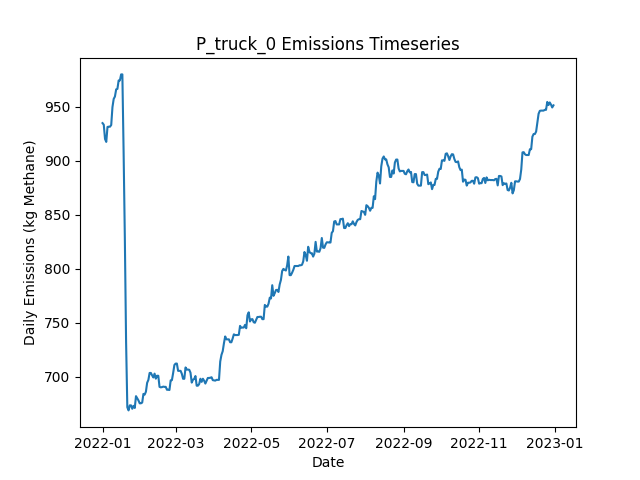

Data behind this chart, as committed beside it:
Date, Daily Emissions (Kg Methane), Daily Mitigable Emissions (Kg Methane), Daily Non-Mitigable Emissions (Kg Methan…, Daily Cost ($), Active Leaks, New Leaks, Leaks Repaired, Leaks Naturally Repaired, Leaks Tagged, Daily Repair Cost ($), Daily Natural Repair Cost ($), truck Deployment Cost ($), truck Sites flagged for Follow-Up, truck Leaks tagged for repair, truck Sites Visited, truck Travel Time (Minutes), truck Survey Time (Minutes), OGI_FU_mdl_high Deployment Cost ($), OGI_FU_mdl_high Sites flagged for Follow…, OGI_FU_mdl_high Leaks tagged for repair, OGI_FU_mdl_high Sites Visited, OGI_FU_mdl_high Travel Time (Minutes), OGI_FU_mdl_high Survey Time (Minutes)
2022-01-01, 934.9, 625.9, 309.1, 400, 335, 337, 0, 2, 0.00000, 0.00000, 400, 400, 0, , 10, 180, 270, 0.00000, , 0, 0, 0, 0
2022-01-02, 933.4, 625.9, 307.5, 400, 335, 1, 0, 0, 0.00000, 0.00000, 0.00000, 400, 0, , 1, 20, 30, 0.00000, , 0, 0, 0, 0
2022-01-03, 920.3, 614.3, 306, 1000, 334, 2, 0, 2, 16, 0.00000, 400, 0.00000, 9, , 0, 0, 0, 1000, , 16, 3, 120, 360
2022-01-04, 917.6, 609.6, 308, 1000, 333, 1, 0, 2, 21, 0.00000, 400, 0.00000, 1, , 0, 0, 0, 1000, , 21, 3, 120, 360
2022-01-05, 931.4, 614.5, 316.9, 1000, 337, 4, 0, 0, 22, 0.00000, 0.00000, 0.00000, 0, , 0, 0, 0, 1000, , 22, 3, 120, 360
2022-01-06, 931.6, 614.5, 317.1, 500, 338, 1, 0, 0, 12, 0.00000, 0.00000, 0.00000, 0, , 0, 0, 0, 500, , 12, 1, 30, 120
2022-01-07, 931.6, 614.5, 317.1, 0.00000, 338, 0, 0, 0, 0.00000, 0.00000, 0.00000, 0.00000, 0, , 0, 0, 0, 0.00000, , 0, 0, 0, 0
2022-01-08, 933.2, 616, 317.1, 0.00000, 339, 1, 0, 0, 0.00000, 0.00000, 0.00000, 0.00000, 0, , 0, 0, 0, 0.00000, , 0, 0, 0, 0
2022-01-09, 949.7, 632.6, 317.1, 0.00000, 341, 2, 0, 0, 0.00000, 0.00000, 0.00000, 0.00000, 0, , 0, 0, 0, 0.00000, , 0, 0, 0, 0
2022-01-10, 957.3, 640.2, 317.1, 0.00000, 343, 2, 0, 0, 0.00000, 0.00000, 0.00000, 0.00000, 0, , 0, 0, 0, 0.00000, , 0, 0, 0, 0
2022-01-11, 959.6, 642.4, 317.1, 0.00000, 344, 2, 0, 1, 0.00000, 0.00000, 200, 0.00000, 0, , 0, 0, 0, 0.00000, , 0, 0, 0, 0
2022-01-12, 966.2, 645.1, 321.1, 0.00000, 347, 3, 0, 0, 0.00000, 0.00000, 0.00000, 0.00000, 0, , 0, 0, 0, 0.00000, , 0, 0, 0, 0
2022-01-13, 966.6, 645.5, 321.1, 0.00000, 348, 1, 0, 0, 0.00000, 0.00000, 0.00000, 0.00000, 0, , 0, 0, 0, 0.00000, , 0, 0, 0, 0
2022-01-14, 974.5, 653.4, 321.1, 0.00000, 348, 1, 0, 1, 0.00000, 0.00000, 200, 0.00000, 0, , 0, 0, 0, 0.00000, , 0, 0, 0, 0
2022-01-15, 974.5, 653.4, 321.1, 0.00000, 348, 0, 0, 0, 0.00000, 0.00000, 0.00000, 0.00000, 0, , 0, 0, 0, 0.00000, , 0, 0, 0, 0
2022-01-16, 980, 659, 321.1, 0.00000, 348, 1, 0, 1, 0.00000, 0.00000, 200, 0.00000, 0, , 0, 0, 0, 0.00000, , 0, 0, 0, 0
2022-01-17, 980, 659, 321.1, 0.00000, 348, 0, 0, 0, 0.00000, 0.00000, 0.00000, 0.00000, 0, , 0, 0, 0, 0.00000, , 0, 0, 0, 0
2022-01-18, 908.5, 577.8, 330.7, 2600, 338, 3, 13, 0, 0.00000, 2600, 0.00000, 0.00000, 0, , 0, 0, 0, 0.00000, , 0, 0, 0, 0
2022-01-19, 828.5, 497.8, 330.7, 2800, 324, 0, 14, 0, 0.00000, 2800, 0.00000, 0.00000, 0, , 0, 0, 0, 0.00000, , 0, 0, 0, 0
2022-01-20, 732.7, 402, 330.7, 3400, 309, 2, 17, 0, 0.00000, 3400, 0.00000, 0.00000, 0, , 0, 0, 0, 0.00000, , 0, 0, 0, 0
2022-01-21, 671.9, 341.2, 330.7, 2000, 300, 1, 10, 0, 0.00000, 2000, 0.00000, 0.00000, 0, , 0, 0, 0, 0.00000, , 0, 0, 0, 0
2022-01-22, 669, 338.3, 330.7, 0.00000, 298, 0, 0, 2, 0.00000, 0.00000, 400, 0.00000, 0, , 0, 0, 0, 0.00000, , 0, 0, 0, 0
2022-01-23, 673.7, 341, 332.7, 0.00000, 300, 2, 0, 0, 0.00000, 0.00000, 0.00000, 0.00000, 0, , 0, 0, 0, 0.00000, , 0, 0, 0, 0
2022-01-24, 673.7, 341, 332.7, 0.00000, 300, 0, 0, 0, 0.00000, 0.00000, 0.00000, 0.00000, 0, , 0, 0, 0, 0.00000, , 0, 0, 0, 0
2022-01-25, 670.5, 338.3, 332.2, 0.00000, 298, 0, 0, 1, 0.00000, 0.00000, 200, 0.00000, 0, , 0, 0, 0, 0.00000, , 0, 0, 0, 0
2022-01-26, 673.2, 341, 332.2, 0.00000, 299, 1, 0, 0, 0.00000, 0.00000, 0.00000, 0.00000, 0, , 0, 0, 0, 0.00000, , 0, 0, 0, 0
2022-01-27, 671.2, 341, 330.3, 0.00000, 298, 0, 0, 0, 0.00000, 0.00000, 0.00000, 0.00000, 0, , 0, 0, 0, 0.00000, , 0, 0, 0, 0
2022-01-28, 682.2, 343.7, 338.5, 0.00000, 300, 2, 0, 0, 0.00000, 0.00000, 0.00000, 0.00000, 0, , 0, 0, 0, 0.00000, , 0, 0, 0, 0
2022-01-29, 680.2, 343.7, 336.6, 0.00000, 299, 0, 0, 0, 0.00000, 0.00000, 0.00000, 0.00000, 0, , 0, 0, 0, 0.00000, , 0, 0, 0, 0
2022-01-30, 678.2, 343.7, 334.6, 0.00000, 298, 0, 0, 0, 0.00000, 0.00000, 0.00000, 0.00000, 0, , 0, 0, 0, 0.00000, , 0, 0, 0, 0
2022-01-31, 675.6, 341, 334.6, 0.00000, 297, 0, 0, 1, 0.00000, 0.00000, 200, 0.00000, 0, , 0, 0, 0, 0.00000, , 0, 0, 0, 0
2022-02-01, 675.6, 341, 334.6, 0.00000, 297, 0, 0, 0, 0.00000, 0.00000, 0.00000, 0.00000, 0, , 0, 0, 0, 0.00000, , 0, 0, 0, 0
2022-02-02, 676.2, 341, 335.2, 0.00000, 297, 1, 0, 0, 0.00000, 0.00000, 0.00000, 0.00000, 0, , 0, 0, 0, 0.00000, , 0, 0, 0, 0
2022-02-03, 684.3, 349, 335.2, 0.00000, 300, 3, 0, 0, 0.00000, 0.00000, 0.00000, 0.00000, 0, , 0, 0, 0, 0.00000, , 0, 0, 0, 0
2022-02-04, 683.6, 349, 334.6, 0.00000, 299, 0, 0, 0, 0.00000, 0.00000, 0.00000, 0.00000, 0, , 0, 0, 0, 0.00000, , 0, 0, 0, 0
2022-02-05, 686.3, 351.7, 334.6, 0.00000, 300, 1, 0, 0, 0.00000, 0.00000, 0.00000, 0.00000, 0, , 0, 0, 0, 0.00000, , 0, 0, 0, 0
2022-02-06, 694.6, 360, 334.6, 0.00000, 301, 2, 0, 1, 0.00000, 0.00000, 200, 0.00000, 0, , 0, 0, 0, 0.00000, , 0, 0, 0, 0
2022-02-07, 697.2, 362.7, 334.6, 0.00000, 302, 1, 0, 0, 0.00000, 0.00000, 0.00000, 0.00000, 0, , 0, 0, 0, 0.00000, , 0, 0, 0, 0
2022-02-08, 703.7, 367.1, 336.6, 0.00000, 304, 2, 0, 0, 0.00000, 0.00000, 0.00000, 0.00000, 0, , 0, 0, 0, 0.00000, , 0, 0, 0, 0
2022-02-09, 703.7, 367.1, 336.6, 0.00000, 304, 0, 0, 0, 0.00000, 0.00000, 0.00000, 0.00000, 0, , 0, 0, 0, 0.00000, , 0, 0, 0, 0
2022-02-10, 701.5, 366.9, 334.6, 0.00000, 302, 0, 0, 1, 0.00000, 0.00000, 200, 0.00000, 0, , 0, 0, 0, 0.00000, , 0, 0, 0, 0
2022-02-11, 699.5, 366.9, 332.6, 0.00000, 301, 0, 0, 0, 0.00000, 0.00000, 0.00000, 0.00000, 0, , 0, 0, 0, 0.00000, , 0, 0, 0, 0
2022-02-12, 703, 368.5, 334.6, 0.00000, 303, 3, 0, 1, 0.00000, 0.00000, 200, 0.00000, 0, , 0, 0, 0, 0.00000, , 0, 0, 0, 0
2022-02-13, 698.4, 365.8, 332.6, 0.00000, 301, 0, 0, 1, 0.00000, 0.00000, 200, 0.00000, 0, , 0, 0, 0, 0.00000, , 0, 0, 0, 0
2022-02-14, 701.1, 368.9, 332.2, 0.00000, 302, 2, 0, 0, 0.00000, 0.00000, 0.00000, 0.00000, 0, , 0, 0, 0, 0.00000, , 0, 0, 0, 0
2022-02-15, 701.1, 368.9, 332.2, 0.00000, 302, 0, 0, 0, 0.00000, 0.00000, 0.00000, 0.00000, 0, , 0, 0, 0, 0.00000, , 0, 0, 0, 0
2022-02-16, 690.8, 366.2, 324.6, 0.00000, 301, 1, 0, 1, 0.00000, 0.00000, 200, 0.00000, 0, , 0, 0, 0, 0.00000, , 0, 0, 0, 0
2022-02-17, 690.3, 366.2, 324.1, 0.00000, 300, 0, 0, 0, 0.00000, 0.00000, 0.00000, 0.00000, 0, , 0, 0, 0, 0.00000, , 0, 0, 0, 0
2022-02-18, 690.6, 366.5, 324.1, 0.00000, 301, 1, 0, 0, 0.00000, 0.00000, 0.00000, 0.00000, 0, , 0, 0, 0, 0.00000, , 0, 0, 0, 0
2022-02-19, 691, 366.5, 324.6, 0.00000, 302, 1, 0, 0, 0.00000, 0.00000, 0.00000, 0.00000, 0, , 0, 0, 0, 0.00000, , 0, 0, 0, 0
2022-02-20, 690.8, 366.5, 324.3, 0.00000, 301, 0, 0, 0, 0.00000, 0.00000, 0.00000, 0.00000, 0, , 0, 0, 0, 0.00000, , 0, 0, 0, 0
2022-02-21, 690.8, 366.5, 324.3, 0.00000, 301, 0, 0, 0, 0.00000, 0.00000, 0.00000, 0.00000, 0, , 0, 0, 0, 0.00000, , 0, 0, 0, 0
2022-02-22, 688.1, 363.8, 324.3, 0.00000, 300, 0, 0, 1, 0.00000, 0.00000, 200, 0.00000, 0, , 0, 0, 0, 0.00000, , 0, 0, 0, 0
2022-02-23, 688.1, 363.8, 324.3, 0.00000, 300, 0, 0, 0, 0.00000, 0.00000, 0.00000, 0.00000, 0, , 0, 0, 0, 0.00000, , 0, 0, 0, 0
2022-02-24, 687.9, 363.6, 324.3, 0.00000, 299, 0, 0, 1, 0.00000, 0.00000, 200, 0.00000, 0, , 0, 0, 0, 0.00000, , 0, 0, 0, 0
2022-02-25, 696.8, 363.8, 333.1, 0.00000, 300, 2, 0, 0, 0.00000, 0.00000, 0.00000, 0.00000, 0, , 0, 0, 0, 0.00000, , 0, 0, 0, 0
2022-02-26, 697, 364, 333.1, 0.00000, 301, 1, 0, 0, 0.00000, 0.00000, 0.00000, 0.00000, 0, , 0, 0, 0, 0.00000, , 0, 0, 0, 0
2022-02-27, 703.7, 366.7, 337, 0.00000, 304, 3, 0, 0, 0.00000, 0.00000, 0.00000, 0.00000, 0, , 0, 0, 0, 0.00000, , 0, 0, 0, 0
2022-02-28, 711, 372, 339, 0.00000, 307, 3, 0, 0, 0.00000, 0.00000, 0.00000, 0.00000, 0, , 0, 0, 0, 0.00000, , 0, 0, 0, 0
2022-03-01, 712.4, 373.4, 339, 0.00000, 308, 2, 0, 1, 0.00000, 0.00000, 200, 0.00000, 0, , 0, 0, 0, 0.00000, , 0, 0, 0, 0
... 305 more rows
